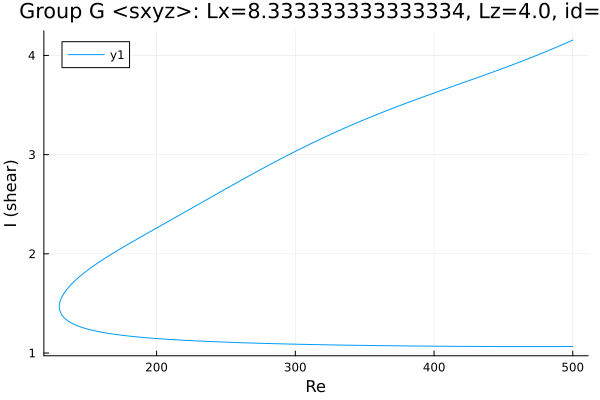

Values plotted in this chart, from the file beside it:
Re, shear
500.0, 4.155
499.7, 4.153
498.3, 4.144
496.8, 4.135
495.4, 4.127
494, 4.118
492.6, 4.109
491.2, 4.101
489.8, 4.092
488.4, 4.084
486.9, 4.075
485.5, 4.067
484.1, 4.059
482.7, 4.051
482, 4.046
480.5, 4.038
479.1, 4.03
477.7, 4.022
476.3, 4.014
474.9, 4.006
473.5, 3.998
472.1, 3.99
470.6, 3.982
469.2, 3.974
467.8, 3.966
466.4, 3.958
465, 3.951
463.6, 3.943
462.2, 3.935
460.7, 3.928
459.3, 3.92
457.9, 3.913
456.5, 3.905
455.1, 3.898
453.7, 3.89
452.3, 3.883
450.8, 3.876
449.4, 3.868
448, 3.861
446.6, 3.854
445.2, 3.846
443.8, 3.839
442.4, 3.832
440.9, 3.825
439.5, 3.818
438.1, 3.811
436.7, 3.803
435.3, 3.796
433.9, 3.789
432.5, 3.782
431, 3.775
429.6, 3.768
428.2, 3.761
426.8, 3.754
425.4, 3.747
424, 3.74
422.6, 3.733
421.1, 3.726
419.7, 3.719
418.3, 3.712
... 539 more rows
